The GitHub repository Kuroi042/Leaffliction contains a labelled image folder "AppleBalanced" with 3 categories: apple black rot, apple rust, apple scab. Examples follow, each with its label.

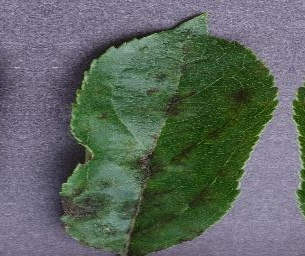
Label: apple scab

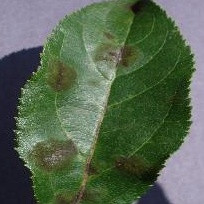
Label: apple scab

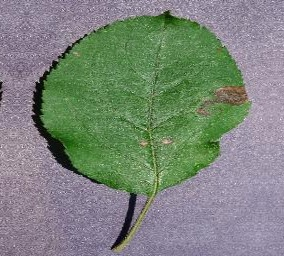
Label: apple black rot

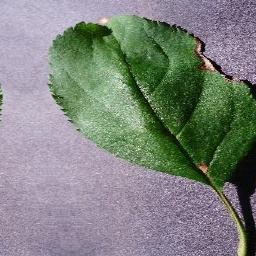
Label: apple black rot

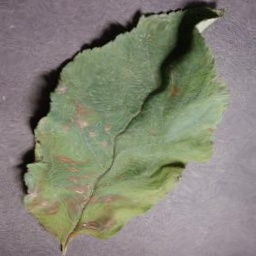
Label: apple rust

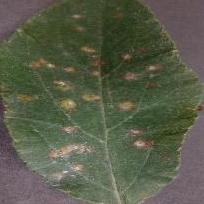
Label: apple rust
